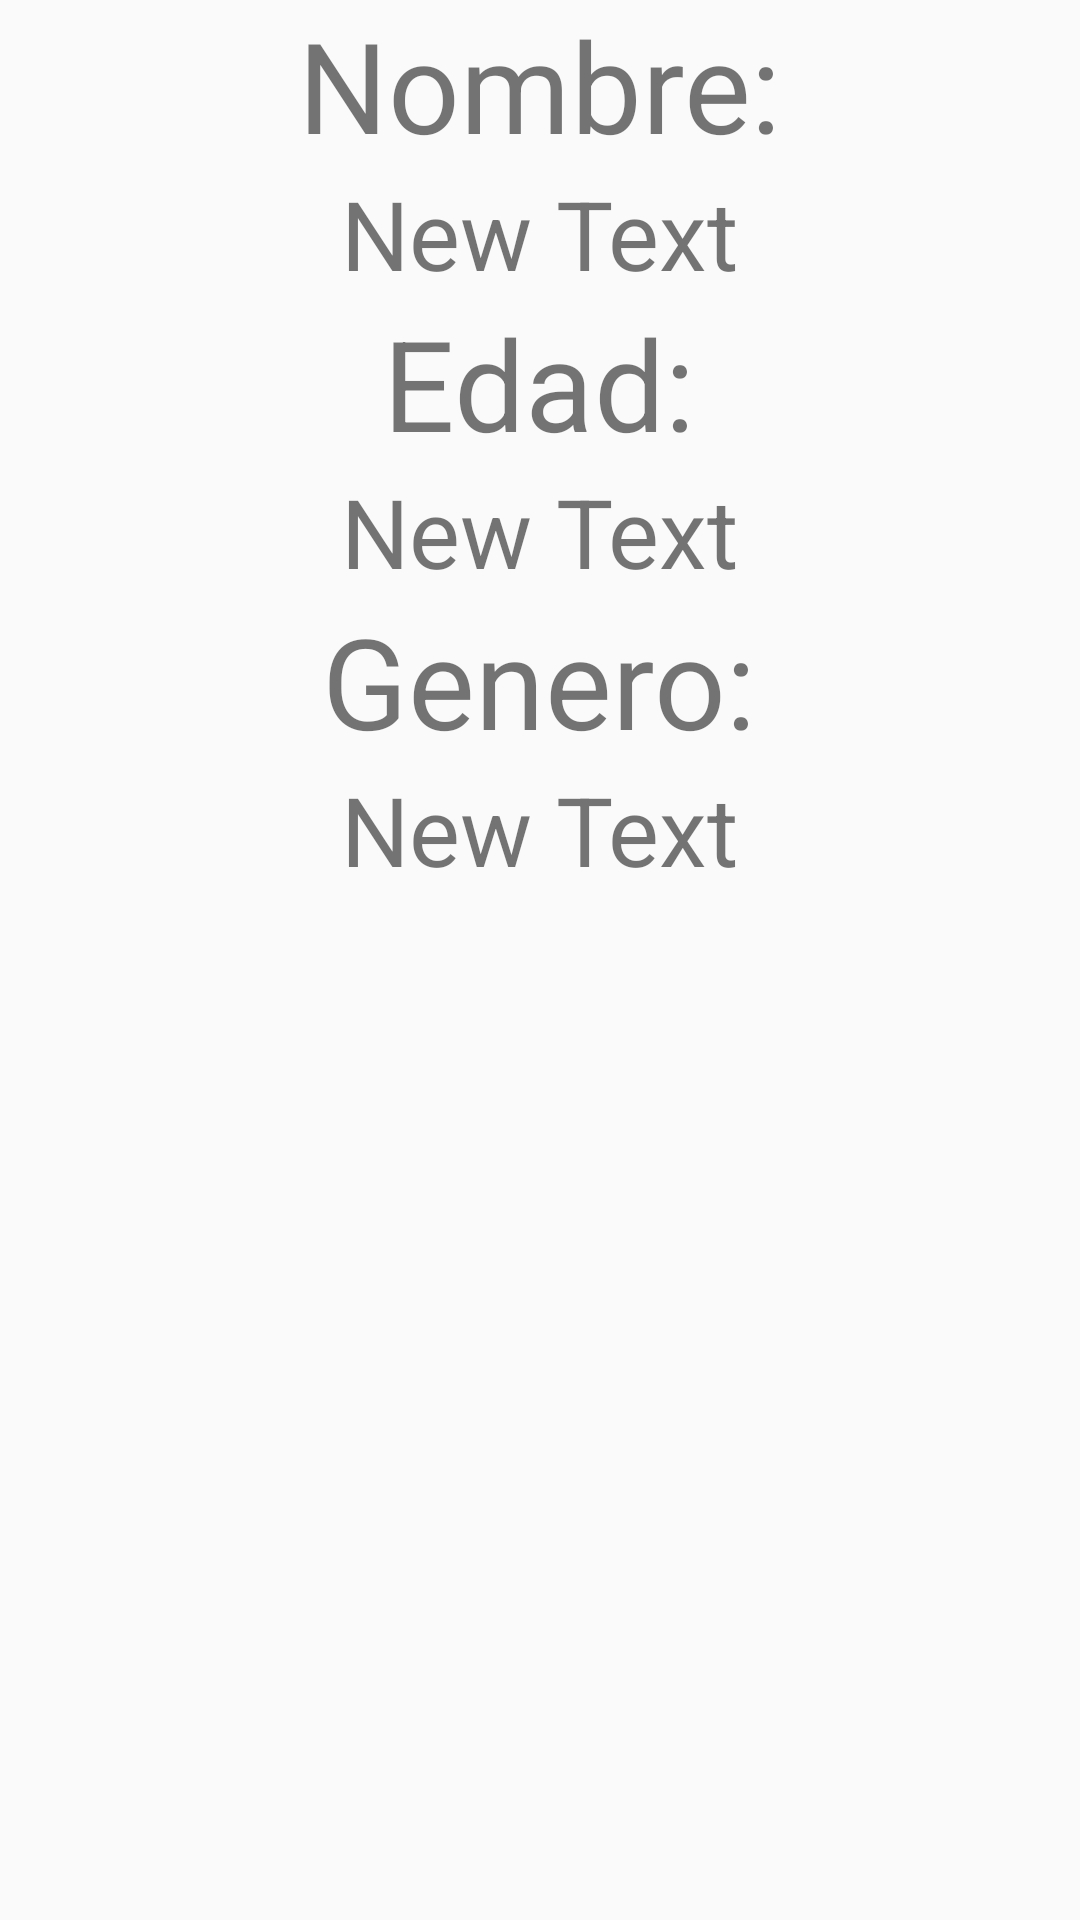

The Android layout XML behind this screen, and the referenced resources:
<!-- AndroidManifest.xml: application theme AppTheme -->
<!-- res/layout/resultados_layout.xml -->
<?xml version="1.0" encoding="utf-8"?>
<LinearLayout xmlns:android="http://schemas.android.com/apk/res/android"
    android:orientation="vertical" android:layout_width="match_parent"
    android:layout_height="match_parent">

    <LinearLayout
        android:orientation="vertical"
        android:layout_width="match_parent"
        android:layout_height="wrap_content"
        android:layout_gravity="center_horizontal"
        android:gravity="center_horizontal">

        <TextView
            android:layout_width="wrap_content"
            android:layout_height="wrap_content"
            android:text="Nombre:"
            android:textSize="@dimen/mTres"
            android:id="@+id/textView4" />

        <TextView
            android:layout_width="wrap_content"
            android:layout_height="wrap_content"
            android:text="New Text"
            android:textSize="@dimen/mDos"
            android:id="@+id/textView5" />

        <TextView
            android:layout_width="wrap_content"
            android:layout_height="wrap_content"
            android:text="Edad:"
            android:textSize="@dimen/mTres"
            android:id="@+id/textView6" />

        <TextView
            android:layout_width="wrap_content"
            android:layout_height="wrap_content"
            android:text="New Text"
            android:textSize="@dimen/mDos"
            android:id="@+id/textView7" />

        <TextView
            android:layout_width="wrap_content"
            android:layout_height="wrap_content"
            android:text="Genero:"
            android:textSize="@dimen/mTres"
            android:id="@+id/textView8" />

        <TextView
            android:layout_width="wrap_content"
            android:layout_height="wrap_content"
            android:text="New Text"
            android:textSize="@dimen/mDos"
            android:id="@+id/textView9" />
    </LinearLayout>

</LinearLayout>
<!-- resources referenced by this layout -->
<resources>
  <dimen name="mDos">32dp</dimen>
  <dimen name="mTres">42dp</dimen>
  <style name="AppTheme" parent="android:Theme.Material.Light.DarkActionBar">
          
          <item name="android:colorPrimaryDark">@color/primary_color</item>
          <item name="android:colorPrimary">@color/primary</item>
          <item name="android:colorAccent">@color/Accent</item>
      </style>
  <color name="primary_color">#311B92</color>
  <color name="primary">#3F51B5</color>
  <color name="Accent">#FF3D00</color>
</resources>
